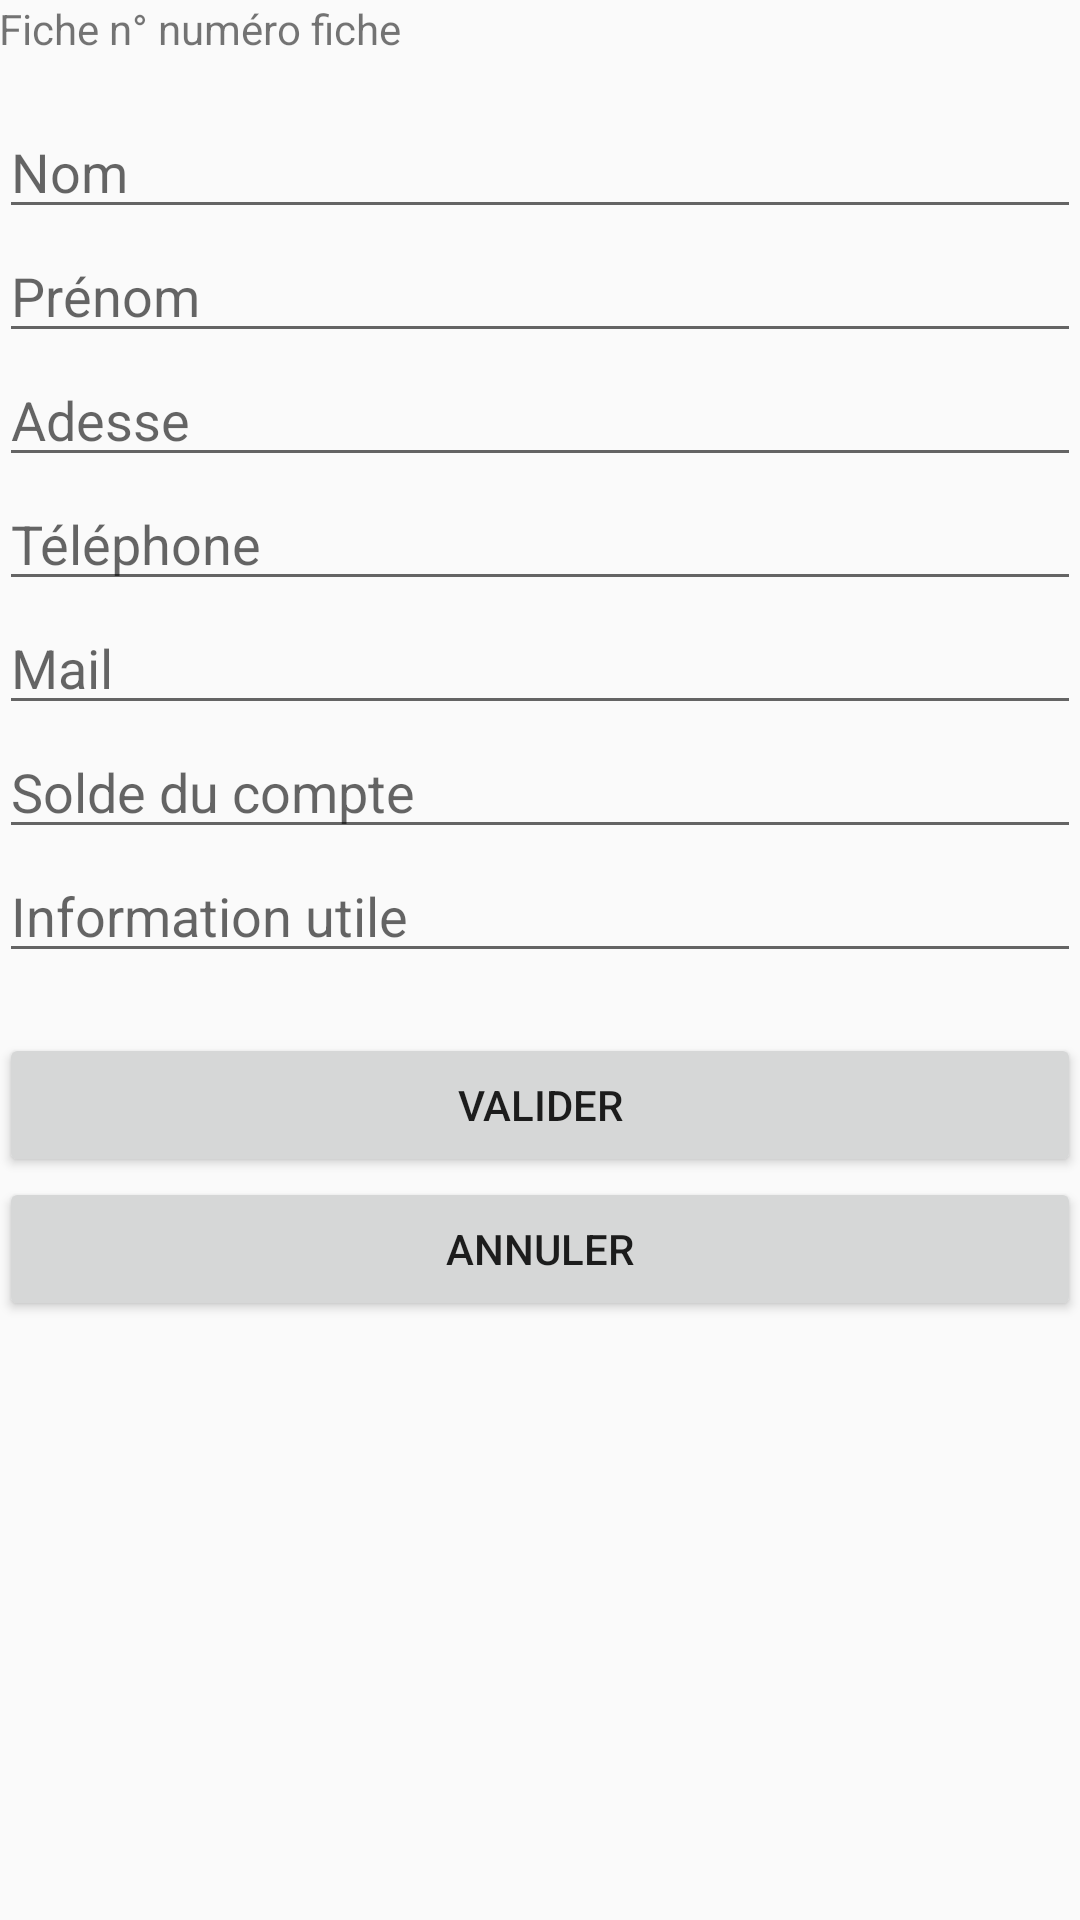

Reconstruct the res/layout file that produces this screen, plus the resources it refers to.
<!-- AndroidManifest.xml: application theme AppTheme -->
<!-- res/layout/activity_personne_modif.xml -->
<RelativeLayout xmlns:android="http://schemas.android.com/apk/res/android"
    xmlns:tools="http://schemas.android.com/tools"
    android:layout_width="match_parent"
    android:layout_height="match_parent"
    android:paddingLeft="@dimen/activity_horizontal_margin"
    android:paddingRight="@dimen/activity_horizontal_margin"
    android:paddingTop="@dimen/activity_vertical_margin"
    android:paddingBottom="@dimen/activity_vertical_margin"
    tools:context="com.cnam.mobile.gestemps.PersonneCreation">


    <TextView
        android:id="@+id/titreView"
        android:text="Fiche n° "
        android:layout_width="wrap_content"
        android:layout_height="wrap_content" />

    <TextView
        android:id="@+id/idPersView"
        android:text="numéro fiche"
        android:layout_toRightOf="@id/titreView"
        android:layout_width="wrap_content"
        android:layout_height="wrap_content" />


    <ScrollView
        android:layout_width="fill_parent"
        android:layout_height="fill_parent">
        <LinearLayout
            android:layout_width="fill_parent"
            android:layout_height="fill_parent"
            android:orientation="vertical">




            <EditText
                android:id="@+id/nomEdit"
                android:hint="Nom"
                android:layout_below="@+id/textView1"
                android:layout_marginTop="35dp"
                android:layout_width="fill_parent"
                android:layout_height="wrap_content"
                android:inputType="textCapCharacters"
                android:layout_alignParentRight="true"
                android:layout_alignParentTop="true" />


            <EditText android:id="@+id/prenomEdit"
                android:hint="Prénom"
                android:layout_width="fill_parent"
                android:layout_height="wrap_content"
                android:inputType="textCapWords"
                android:layout_alignParentRight="true"
                android:layout_below="@id/nomEdit" />

            <EditText android:id="@+id/adresseEdit"
                android:hint="Adesse"
                android:layout_width="fill_parent"
                android:layout_height="wrap_content"
                android:layout_alignParentRight="true"
                android:layout_below="@id/prenomEdit" />

            <EditText android:id="@+id/telEdit"
                android:hint="Téléphone"
                android:layout_width="fill_parent"
                android:layout_height="wrap_content"
                android:layout_alignParentRight="true"
                android:inputType="phone"
                android:layout_below="@id/adresseEdit" />

            <EditText
                android:id="@+id/mailEdit"
                android:hint="Mail"
                android:layout_width="fill_parent"
                android:layout_height="wrap_content"
                android:layout_alignParentRight="true"
                android:inputType="textEmailAddress"
                android:layout_below="@id/telEdit" />
            <EditText
                android:id="@+id/soldeEdit"
                android:hint="Solde du compte"
                android:layout_width="fill_parent"
                android:layout_height="wrap_content"
                android:inputType="textCapWords|number"
                android:layout_alignParentRight="true"
                android:layout_below="@id/mailEdit" />

            <EditText
                android:id="@+id/infoEdit"
                android:hint="Information utile"
                android:layout_width="fill_parent"
                android:layout_height="wrap_content"
                android:inputType="textCapWords"
                android:layout_alignParentRight="true"
                android:layout_below="@id/soldeEdit" />


            <Button
                android:layout_width="fill_parent"
                android:layout_height="wrap_content"
                android:text="@string/bt_valider"
                android:layout_marginTop="20dp"
                android:id="@+id/btnValider"
                android:layout_below="@id/infoEdit" />

            <Button
                android:layout_width="fill_parent"
                android:layout_height="wrap_content"
                android:text="@string/bt_annuler"
                android:id="@+id/btnAnnuler"
                android:layout_below="@+id/button1"
                android:layout_centerHorizontal="true" />

        </LinearLayout>
    </ScrollView>
</RelativeLayout>
<!-- resources referenced by this layout -->
<resources>
  <string name="bt_annuler">Annuler</string>
  <string name="bt_valider">Valider</string>
  <style name="AppTheme" parent="Theme.AppCompat.Light.DarkActionBar">
          
     </style>
</resources>
